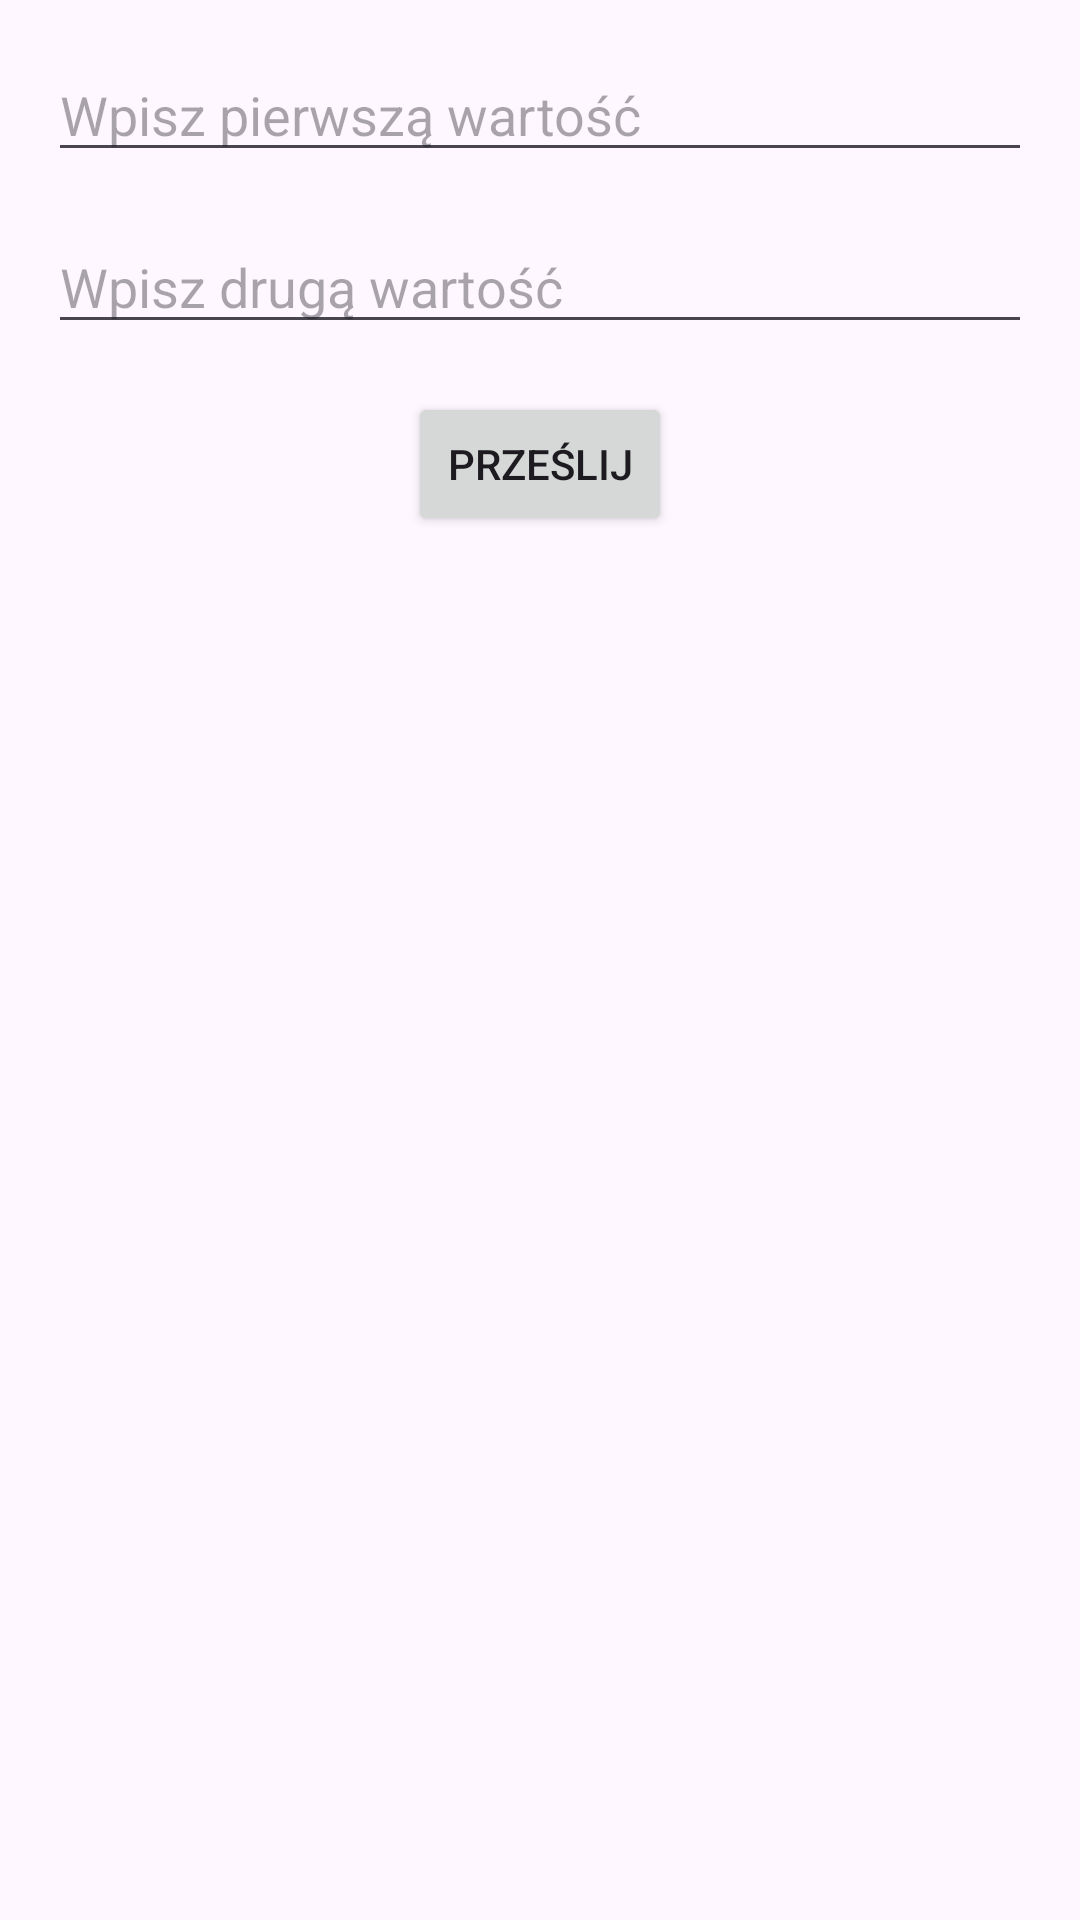

Write the Android layout XML for this screen, with the resource values it uses.
<!-- AndroidManifest.xml: application theme Theme.IntencjeZadanie2 -->
<!-- res/layout/activity_main.xml -->
<?xml version="1.0" encoding="utf-8"?>
<androidx.constraintlayout.widget.ConstraintLayout xmlns:android="http://schemas.android.com/apk/res/android"
    xmlns:app="http://schemas.android.com/apk/res-auto"
    xmlns:tools="http://schemas.android.com/tools"
    android:layout_width="match_parent"
    android:layout_height="match_parent"
    tools:context=".MainActivity">

    <EditText
        android:id="@+id/editText1"
        android:layout_width="0dp"
        android:layout_height="wrap_content"
        android:hint="Wpisz pierwszą wartość"
        app:layout_constraintTop_toTopOf="parent"
        app:layout_constraintStart_toStartOf="parent"
        app:layout_constraintEnd_toEndOf="parent"
        android:layout_margin="16dp"/>

    <EditText
        android:id="@+id/editText2"
        android:layout_width="0dp"
        android:layout_height="wrap_content"
        android:hint="Wpisz drugą wartość"
        app:layout_constraintTop_toBottomOf="@id/editText1"
        app:layout_constraintStart_toStartOf="parent"
        app:layout_constraintEnd_toEndOf="parent"
        android:layout_margin="16dp"/>

    <Button
        android:id="@+id/buttonSubmit"
        android:layout_width="wrap_content"
        android:layout_height="wrap_content"
        android:text="Prześlij"
        app:layout_constraintTop_toBottomOf="@id/editText2"
        app:layout_constraintStart_toStartOf="parent"
        app:layout_constraintEnd_toEndOf="parent"
        android:layout_margin="16dp"/>
</androidx.constraintlayout.widget.ConstraintLayout>
<!-- resources referenced by this layout -->
<resources>
  <style name="Theme.IntencjeZadanie2" parent="Base.Theme.IntencjeZadanie2" />
  <style name="Base.Theme.IntencjeZadanie2" parent="Theme.Material3.DayNight.NoActionBar">
          
          
      </style>
</resources>
